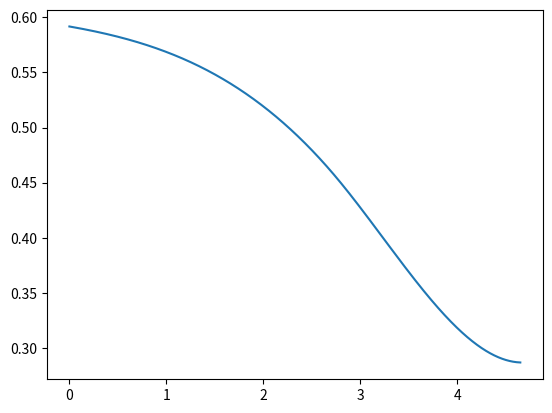

Source code (Python):
import numpy as np
import scipy.interpolate as interp
import matplotlib.pyplot as plt
arr = [[-2,0.625], #function with 14 value pairs, y-intercept is 0.625
[0.10,0.59],
[2.75,0.455],
[4.45,0.2908],
[4.650,0.287],] #end of curve
arr = np.array(arr)
x,y = arr.T
spl = interp.splrep(x,y)
new_x = np.linspace(0, 4.650, 1000) #start, end, no. of lines
ynew = interp.splev(new_x, spl)
np.savetxt("output_500um_3.dat", np.array([new_x, ynew]).T)
plt.plot(new_x, ynew)
plt.show()